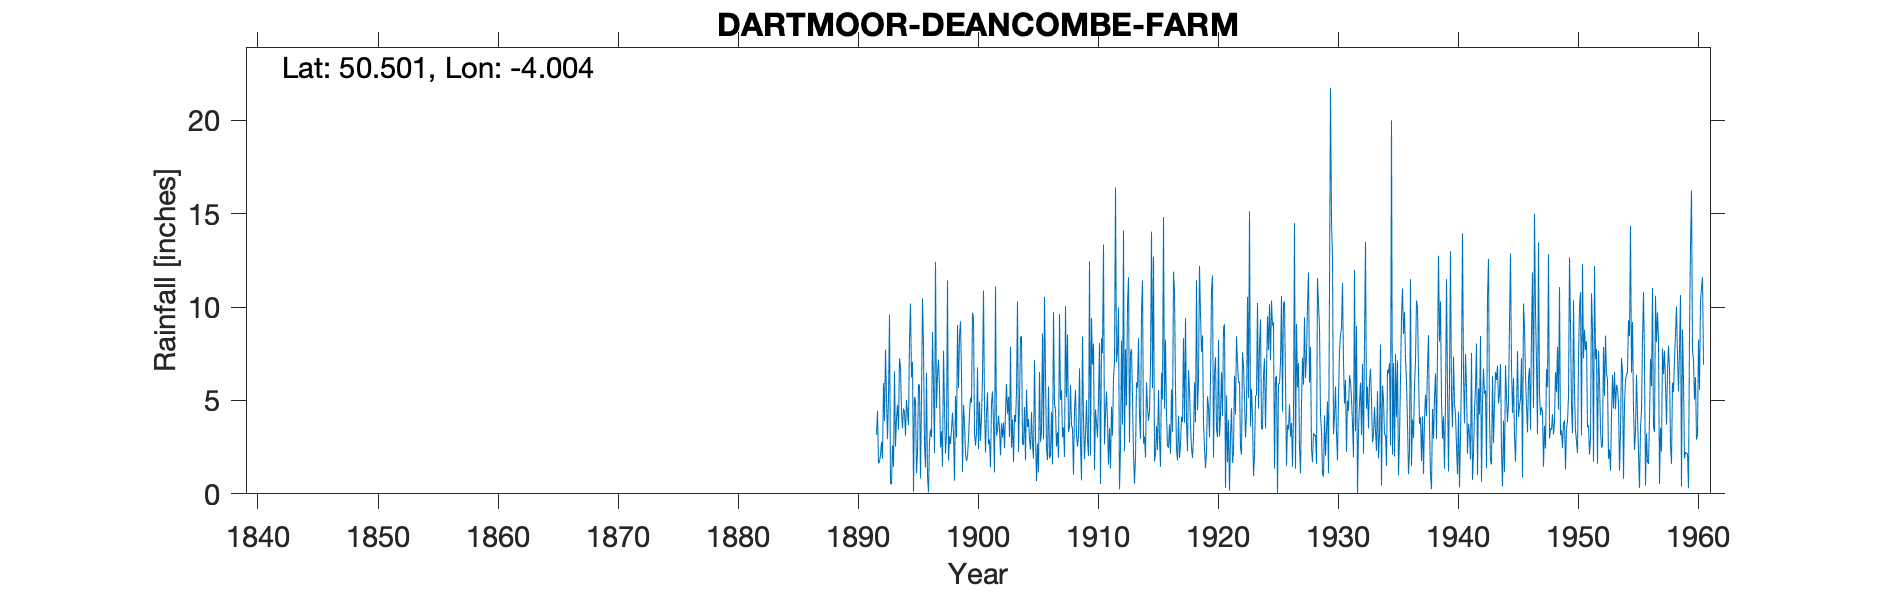

Data behind this chart, as committed beside it:
DARTMOOR DEANCOMBE FARM, , , , , , , , , , , , , , , , , , , , , , , 
Grid ref, SX580687, Long, -4.004, Lat, 50.5, Elevation, 807, ft, , , , , , , , , , , , , , , 
Station no, 1647, , , , , , , , , , , , , , , , , , , , , , 
, 1890, 1891, 1892, 1893, 1894, 1895, 1896, 1897, 1898, 1899, 1900, 1901, 1902, 1903, 1904, 1905, 1906, 1907, 1908, 1909, 1910, 1911, 1912
January, , , 3.16, 5.13, 6.8, 7.07, 2.69, 4.6, 1.78, 9.24, 9.7, 4.67, 3.11, 5.2, 8.39, 2.65, 10.55, 2.53, 3.3, 2.73, 6.92, 2.65, 7.04
February, , , 4.44, 9.59, 4.39, 0.11, 1.41, 6.36, 3.09, 6.44, 9.41, 2.21, 3.41, 3.04, 8.44, 1.89, 6.32, 3.3, 3.62, 0.72, 8.05, 4.35, 7.67
March, , , 1.63, 0.55, 3.51, 5.19, 6.48, 7.19, 2.67, 1.17, 3.22, 4.29, 4.2, 7.87, 2.67, 7.16, 2.41, 1.94, 5.83, 8.42, 1.28, 5.49, 9.98
April, , , 1.72, 0.51, 4.57, 4.96, 0.93, 5.7, 3.46, 4.76, 2.58, 5.43, 3.46, 2.48, 2.62, 3.16, 1.8, 9.63, 3.69, 3.98, 4.53, 3.8, 0.24
May, , , 2.06, 2.6, 4.4, 1.1, 0.08, 2.49, 4.35, 3.81, 3.24, 2.65, 2.06, 3.99, 4.65, 0.68, 5.75, 5.04, 3.47, 1.85, 3.78, 1.56, 2.43
June, , , 2.79, 1.45, 3.11, 2.23, 2.85, 3.35, 3.16, 2.14, 6.77, 2.91, 3.78, 1.71, 1.79, 2.69, 1.9, 5.55, 1.03, 3.24, 3.01, 3.53, 8.21
July, , , 1.88, 6.56, 5.02, 5.87, 3.44, 1.46, 0.7, 1.75, 2.39, 1.43, 3.02, 4.23, 5.58, 1.14, 2.06, 3.03, 4.51, 5.02, 5.14, 1.36, 3.7
August, , , 5.93, 2.52, 4.38, 5.8, 3.04, 7.67, 5.24, 2.02, 4.94, 4.85, 3.82, 3.85, 3.57, 6.52, 4.39, 3.56, 5.57, 2.87, 8.07, 4.67, 14.1
September, , , 3.9, 4.04, 3.68, 0.83, 8.67, 4.62, 3.01, 2.92, 2.84, 5.49, 2.45, 5.46, 4.01, 2.79, 1.58, 1.97, 3.16, 2.02, 0.53, 3.12, 2.28
October, , , 7.72, 4.77, 8.25, 5.14, 5.81, 2.16, 9.04, 4.32, 4.12, 3.71, 4.39, 10.31, 2.91, 3.3, 9.73, 10.05, 2.52, 12.46, 8.34, 6.21, 7.75
November, , , 5.12, 3.43, 10.19, 10.46, 2.19, 3.18, 5.67, 5.15, 6.2, 1.15, 5.89, 2.24, 2.38, 8.59, 4.82, 5.18, 3.14, 2.06, 7.52, 7.06, 4.73
December, , , 2.93, 7.26, 6.23, 7.91, 12.43, 11.43, 8.45, 4.88, 10.89, 11.1, 4.29, 4.99, 4.39, 2.92, 4.49, 8.52, 6.72, 9.4, 13.35, 16.41, 10.15
Total, , , 43.28, 48.41, 64.53, 56.67, 50.02, 60.21, 50.62, 48.6, 66.3, 49.89, 43.88, 55.37, 51.4, 43.49, 55.8, 60.3, 46.56, 54.77, 70.52, 60.21, 78.28
